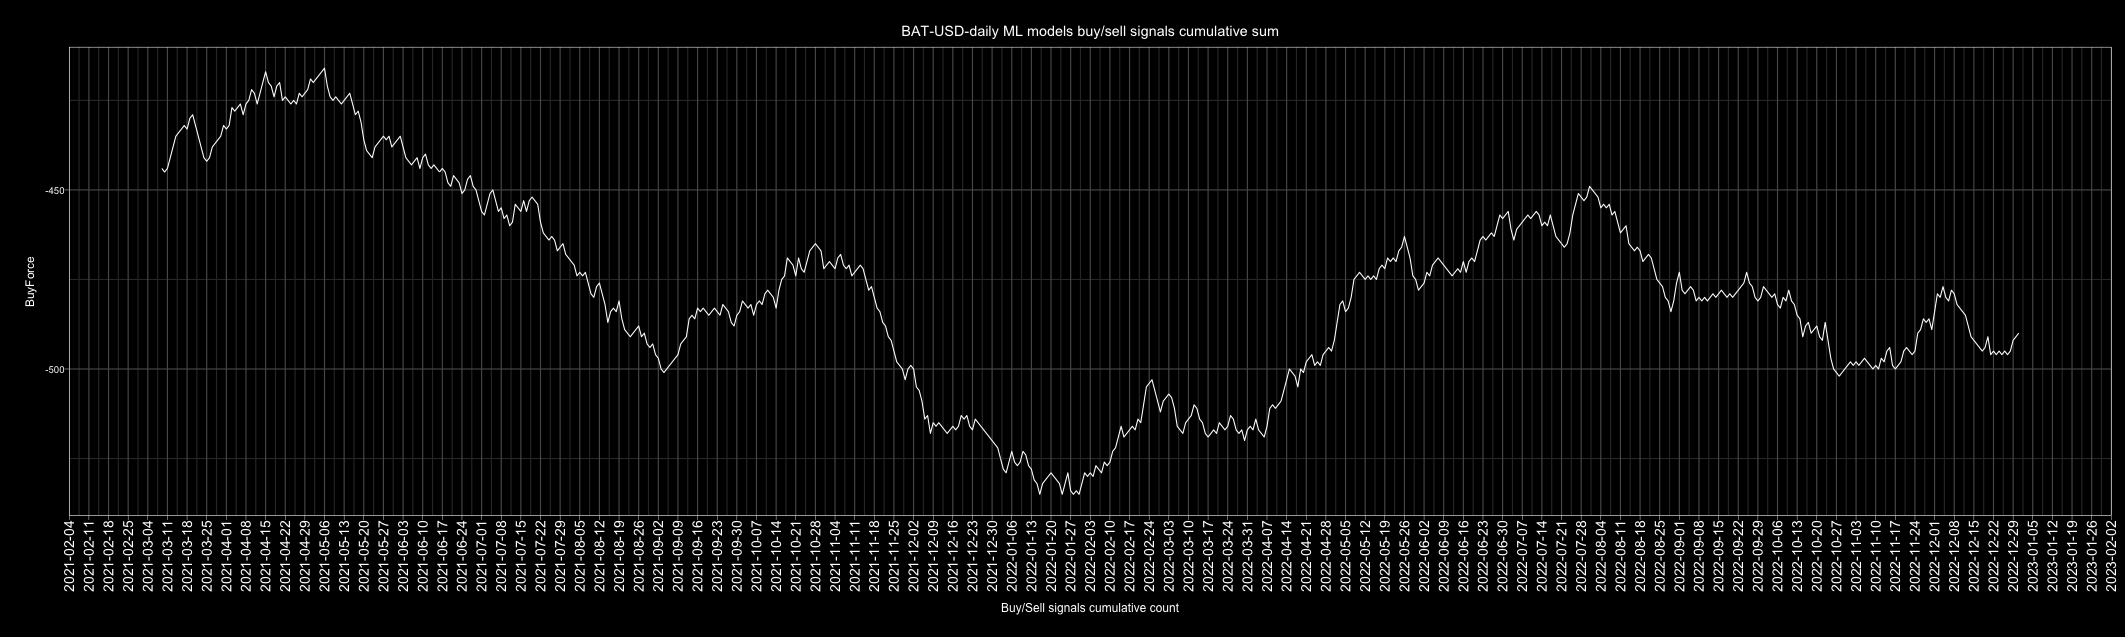

Data behind this chart, as committed beside it:
Date, buy, sell, Action, ActionID
2010-01-01, 3, 2, buy, 1
2010-01-02, 3, 2, buy, 1
2010-01-03, 4, 1, buy, 1
2010-01-04, 3, 2, buy, 1
2010-01-05, 4, 1, buy, 1
2010-01-06, 2, 3, sell, 0
2010-01-07, 1, 4, sell, 0
2010-01-08, 2, 3, sell, 0
2010-01-09, 2, 3, sell, 0
2010-01-10, 4, 1, buy, 1
2010-01-11, 1, 4, sell, 0
2010-01-12, 3, 2, buy, 1
2010-01-13, 3, 2, buy, 1
2010-01-14, 2, 3, sell, 0
2010-01-15, 4, 1, buy, 1
2010-01-16, 3, 2, buy, 1
2010-01-17, 2, 3, sell, 0
2010-01-18, 3, 2, buy, 1
2010-01-19, 3, 2, buy, 1
2010-01-20, 2, 3, sell, 0
2010-01-21, 3, 2, buy, 1
2010-01-22, 2, 3, sell, 0
2010-01-23, 3, 2, buy, 1
2010-01-24, 3, 2, buy, 1
2010-01-25, 3, 2, buy, 1
2010-01-26, 3, 2, buy, 1
2010-01-27, 1, 4, sell, 0
2010-01-28, 1, 4, sell, 0
2010-01-29, 3, 2, buy, 1
2010-01-30, 5, 0, buy, 1
2010-01-31, 3, 2, buy, 1
2010-02-01, 2, 3, sell, 0
2010-02-02, 3, 2, buy, 1
2010-02-03, 4, 1, buy, 1
2010-02-04, 3, 2, buy, 1
2010-02-05, 2, 3, sell, 0
2010-02-06, 4, 1, buy, 1
2010-02-07, 1, 4, sell, 0
2010-02-08, 2, 3, sell, 0
2010-02-09, 2, 3, sell, 0
2010-02-10, 1, 4, sell, 0
2010-02-11, 1, 4, sell, 0
2010-02-12, 4, 1, buy, 1
2010-02-13, 2, 3, sell, 0
2010-02-14, 1, 4, sell, 0
2010-02-15, 3, 2, buy, 1
2010-02-16, 1, 4, sell, 0
2010-02-17, 1, 4, sell, 0
2010-02-18, 3, 2, buy, 1
2010-02-19, 2, 3, sell, 0
2010-02-20, 2, 3, sell, 0
2010-02-21, 1, 4, sell, 0
2010-02-22, 3, 2, buy, 1
2010-02-23, 2, 3, sell, 0
2010-02-24, 1, 4, sell, 0
2010-02-25, 1, 4, sell, 0
2010-02-26, 3, 2, buy, 1
2010-02-27, 2, 3, sell, 0
2010-02-28, 3, 2, buy, 1
2010-03-01, 3, 2, buy, 1
... 4,688 more rows
